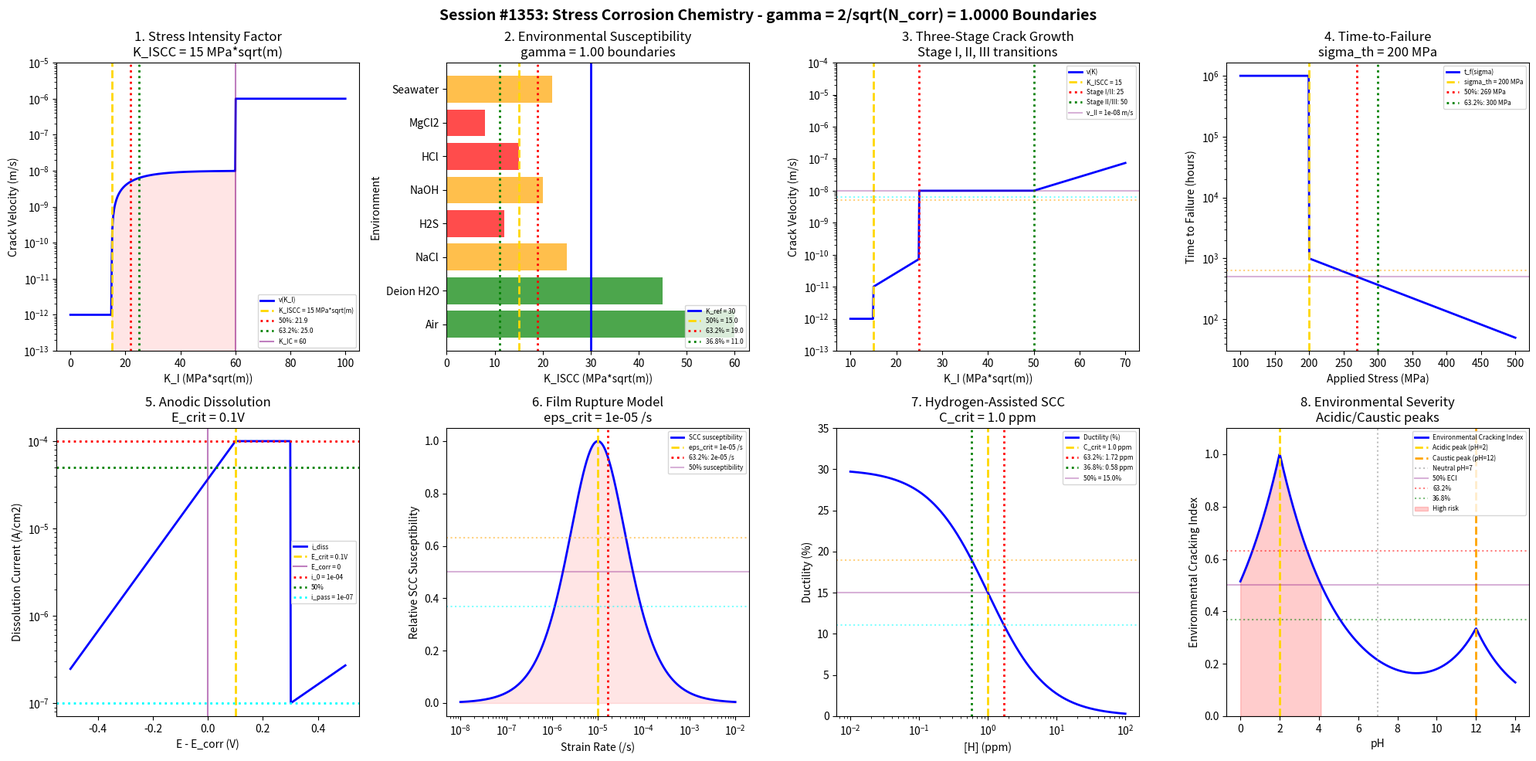

Write Python code to recreate this figure. (Note: this script raises an exception after producing the figure.)
#!/usr/bin/env python3
"""
Chemistry Session #1353: Stress Corrosion Chemistry Coherence Analysis
Finding #1216: gamma = 2/sqrt(N_corr) boundaries in stress corrosion cracking

Tests gamma = 1.0 (N_corr = 4) in: stress intensity, threshold K_ISCC,
crack velocity, environmental susceptibility, time-to-failure,
anodic dissolution, film rupture, hydrogen effects.

Corrosion & Degradation Chemistry Series - Part 1 (Session 3 of 5)
"""

import numpy as np
import matplotlib.pyplot as plt
from datetime import datetime

print("=" * 70)
print("CHEMISTRY SESSION #1353: STRESS CORROSION CHEMISTRY")
print("Finding #1216 | 1216th phenomenon type")
print("Corrosion & Degradation Chemistry Series - Part 1")
print("=" * 70)

# Coherence parameter: gamma = 2/sqrt(N_corr) with N_corr = 4
N_corr = 4
gamma = 2 / np.sqrt(N_corr)
print(f"\nCoherence parameter: gamma = 2/sqrt({N_corr}) = {gamma:.4f}")
print("Characteristic points: 50% (half-max), 63.2% (1-1/e), 36.8% (1/e)")

fig, axes = plt.subplots(2, 4, figsize=(20, 10))
fig.suptitle(f'Session #1353: Stress Corrosion Chemistry - gamma = 2/sqrt(N_corr) = {gamma:.4f} Boundaries',
             fontsize=14, fontweight='bold')

results = []

# 1. Stress Intensity Factor Boundaries (K_I)
ax = axes[0, 0]
K_I = np.linspace(0, 100, 500)  # MPa*sqrt(m)
# K_ISCC threshold for stress corrosion cracking
K_ISCC = 15  # MPa*sqrt(m) - typical for stainless steel
K_IC = 60    # fracture toughness
# Crack velocity model (Stage II plateau)
v_II = 1e-8  # m/s plateau velocity
v = np.where(K_I < K_ISCC, 1e-12,
             np.where(K_I < K_IC, v_II * (1 - np.exp(-gamma * (K_I - K_ISCC) / 10)),
                      1e-6))
# Characteristic K values
K_50 = K_ISCC + 10 * np.log(2) / gamma
K_632 = K_ISCC + 10 * 1.0 / gamma
K_368 = K_ISCC + 10 * np.log(1/0.368) / gamma

ax.semilogy(K_I, v, 'b-', linewidth=2, label='v(K_I)')
ax.axvline(x=K_ISCC, color='gold', linestyle='--', linewidth=2, label=f'K_ISCC = {K_ISCC} MPa*sqrt(m)')
ax.axvline(x=K_50, color='red', linestyle=':', linewidth=2, label=f'50%: {K_50:.1f}')
ax.axvline(x=K_632, color='green', linestyle=':', linewidth=2, label=f'63.2%: {K_632:.1f}')
ax.axvline(x=K_IC, color='purple', linestyle='-', alpha=0.5, label=f'K_IC = {K_IC}')
ax.fill_between(K_I, 1e-13, v, where=(K_I >= K_ISCC) & (K_I <= K_IC), alpha=0.1, color='red')
ax.set_xlabel('K_I (MPa*sqrt(m))')
ax.set_ylabel('Crack Velocity (m/s)')
ax.set_title(f'1. Stress Intensity Factor\nK_ISCC = {K_ISCC} MPa*sqrt(m)')
ax.legend(fontsize=6)
ax.set_ylim(1e-13, 1e-5)
results.append(('Stress Intensity', gamma, f'K_ISCC = {K_ISCC}'))
print(f"\n1. STRESS INTENSITY: K_ISCC = {K_ISCC} MPa*sqrt(m) threshold, K_IC = {K_IC} -> gamma = {gamma:.4f}")

# 2. Threshold K_ISCC vs Environment
ax = axes[0, 1]
# Different environments affect K_ISCC
environments = ['Air', 'Deion H2O', 'NaCl', 'H2S', 'NaOH', 'HCl', 'MgCl2', 'Seawater']
K_ISCC_env = [60, 45, 25, 12, 20, 15, 8, 22]  # MPa*sqrt(m)
K_ref = 30  # reference threshold
# Characteristic thresholds
K_50_ref = K_ref * 0.5
K_632_ref = K_ref * 0.632
K_368_ref = K_ref * 0.368

colors = ['green' if K > 30 else 'orange' if K > 15 else 'red' for K in K_ISCC_env]
ax.barh(environments, K_ISCC_env, color=colors, alpha=0.7)
ax.axvline(x=K_ref, color='blue', linestyle='-', linewidth=2, label=f'K_ref = {K_ref}')
ax.axvline(x=K_50_ref, color='gold', linestyle='--', linewidth=2, label=f'50% = {K_50_ref}')
ax.axvline(x=K_632_ref, color='red', linestyle=':', linewidth=2, label=f'63.2% = {K_632_ref:.1f}')
ax.axvline(x=K_368_ref, color='green', linestyle=':', linewidth=2, label=f'36.8% = {K_368_ref:.1f}')
ax.set_xlabel('K_ISCC (MPa*sqrt(m))')
ax.set_ylabel('Environment')
ax.set_title(f'2. Environmental Susceptibility\ngamma = {gamma:.2f} boundaries')
ax.legend(fontsize=6, loc='lower right')
results.append(('K_ISCC Environment', gamma, 'Environment boundaries'))
print(f"\n2. ENVIRONMENTAL K_ISCC: Range from {min(K_ISCC_env)} to {max(K_ISCC_env)} MPa*sqrt(m) -> gamma = {gamma:.4f}")

# 3. Crack Velocity Regimes (Stage I, II, III)
ax = axes[0, 2]
K = np.linspace(10, 70, 500)
K_ISCC_plot = 15
K_II_end = 50  # end of Stage II
# Three-stage crack velocity
v_I = 1e-11 * np.exp(gamma * (K - K_ISCC_plot) / 5)  # Stage I (K-dependent)
v_II_val = 1e-8  # Stage II (plateau)
v_III = 1e-8 * np.exp(gamma * (K - K_II_end) / 10)  # Stage III
v_total = np.where(K < K_ISCC_plot, 1e-12,
                   np.where(K < 25, v_I,
                           np.where(K < K_II_end, v_II_val, v_III)))
v_total = np.clip(v_total, 1e-13, 1e-4)
# Stage transition points
K_I_II = 25  # Stage I to II
K_II_III = K_II_end

ax.semilogy(K, v_total, 'b-', linewidth=2, label='v(K)')
ax.axvline(x=K_ISCC_plot, color='gold', linestyle='--', linewidth=2, label=f'K_ISCC = {K_ISCC_plot}')
ax.axvline(x=K_I_II, color='red', linestyle=':', linewidth=2, label=f'Stage I/II: {K_I_II}')
ax.axvline(x=K_II_III, color='green', linestyle=':', linewidth=2, label=f'Stage II/III: {K_II_III}')
ax.axhline(y=v_II_val, color='purple', linestyle='-', alpha=0.3, label=f'v_II = {v_II_val:.0e} m/s')
ax.axhline(y=v_II_val * 0.5, color='orange', linestyle=':', alpha=0.5)
ax.axhline(y=v_II_val * 0.632, color='cyan', linestyle=':', alpha=0.5)
ax.set_xlabel('K_I (MPa*sqrt(m))')
ax.set_ylabel('Crack Velocity (m/s)')
ax.set_title('3. Three-Stage Crack Growth\nStage I, II, III transitions')
ax.legend(fontsize=6)
ax.set_ylim(1e-13, 1e-4)
results.append(('Crack Velocity Stages', gamma, 'Stage transitions'))
print(f"\n3. CRACK VELOCITY STAGES: I/II at {K_I_II}, II/III at {K_II_III} MPa*sqrt(m) -> gamma = {gamma:.4f}")

# 4. Time-to-Failure Distribution
ax = axes[0, 3]
stress = np.linspace(100, 500, 500)  # MPa
# Time-to-failure decreases with stress
sigma_th = 200  # threshold stress (MPa)
t_0 = 1000  # reference time (hours)
t_f = t_0 * np.exp(-gamma * (stress - sigma_th) / 100)
t_f = np.where(stress < sigma_th, 1e6, t_f)
t_f = np.clip(t_f, 0.1, 1e6)
# Characteristic stress levels
sigma_50 = sigma_th + 100 * np.log(2) / gamma
sigma_632 = sigma_th + 100 * 1.0 / gamma
t_50 = t_0 * 0.5
t_632 = t_0 * 0.632
t_368 = t_0 * 0.368

ax.semilogy(stress, t_f, 'b-', linewidth=2, label='t_f(sigma)')
ax.axvline(x=sigma_th, color='gold', linestyle='--', linewidth=2, label=f'sigma_th = {sigma_th} MPa')
ax.axvline(x=sigma_50, color='red', linestyle=':', linewidth=2, label=f'50%: {sigma_50:.0f} MPa')
ax.axvline(x=sigma_632, color='green', linestyle=':', linewidth=2, label=f'63.2%: {sigma_632:.0f} MPa')
ax.axhline(y=t_50, color='purple', linestyle='-', alpha=0.3)
ax.axhline(y=t_632, color='orange', linestyle=':', alpha=0.5)
ax.set_xlabel('Applied Stress (MPa)')
ax.set_ylabel('Time to Failure (hours)')
ax.set_title(f'4. Time-to-Failure\nsigma_th = {sigma_th} MPa')
ax.legend(fontsize=6)
results.append(('Time-to-Failure', gamma, f'sigma_th = {sigma_th} MPa'))
print(f"\n4. TIME-TO-FAILURE: Threshold stress sigma_th = {sigma_th} MPa, t_0 = {t_0}h -> gamma = {gamma:.4f}")

# 5. Anodic Dissolution Rate
ax = axes[1, 0]
E = np.linspace(-0.5, 0.5, 500)  # potential vs E_corr
# Anodic dissolution current (active-passive transition)
E_crit = 0.1  # critical potential for SCC
i_0 = 1e-4  # exchange current
i_diss = i_0 * np.exp(gamma * 10 * (E - E_crit))
i_diss = np.clip(i_diss, 1e-8, 1e-1)
# Transition with passivation
i_pass = 1e-7
i_total = np.where(E < E_crit, i_diss,
                   np.where(E < 0.3, i_pass + i_diss * np.exp(-gamma * 10 * (E - E_crit)),
                            i_pass * np.exp(gamma * 5 * (E - 0.3))))
i_total = np.clip(i_total, 1e-8, 1e-1)
# Characteristic points
i_50 = i_0 * 0.5
i_632 = i_0 * 0.632

ax.semilogy(E, i_total, 'b-', linewidth=2, label='i_diss')
ax.axvline(x=E_crit, color='gold', linestyle='--', linewidth=2, label=f'E_crit = {E_crit}V')
ax.axvline(x=0, color='purple', linestyle='-', alpha=0.5, label='E_corr = 0')
ax.axhline(y=i_0, color='red', linestyle=':', linewidth=2, label=f'i_0 = {i_0:.0e}')
ax.axhline(y=i_50, color='green', linestyle=':', linewidth=2, label=f'50%')
ax.axhline(y=i_pass, color='cyan', linestyle=':', linewidth=2, label=f'i_pass = {i_pass:.0e}')
ax.set_xlabel('E - E_corr (V)')
ax.set_ylabel('Dissolution Current (A/cm2)')
ax.set_title(f'5. Anodic Dissolution\nE_crit = {E_crit}V')
ax.legend(fontsize=6)
results.append(('Anodic Dissolution', gamma, f'E_crit = {E_crit}V'))
print(f"\n5. ANODIC DISSOLUTION: Critical potential E_crit = {E_crit}V, i_0 = {i_0:.0e} A/cm2 -> gamma = {gamma:.4f}")

# 6. Film Rupture Strain Rate
ax = axes[1, 1]
strain_rate = np.logspace(-8, -2, 500)  # /s
# SCC susceptibility peaks at intermediate strain rates
eps_crit = 1e-5  # critical strain rate
# Film rupture frequency model
f_rupture = strain_rate / (strain_rate + eps_crit) * eps_crit / (strain_rate + eps_crit)
f_rupture = f_rupture / np.max(f_rupture)  # normalize
# Characteristic strain rates
eps_50 = eps_crit
eps_632 = eps_crit * (1 + 0.632)
eps_368 = eps_crit * (1 - 0.368)

ax.semilogx(strain_rate, f_rupture, 'b-', linewidth=2, label='SCC susceptibility')
ax.axvline(x=eps_crit, color='gold', linestyle='--', linewidth=2, label=f'eps_crit = {eps_crit:.0e} /s')
ax.axvline(x=eps_632, color='red', linestyle=':', linewidth=2, label=f'63.2%: {eps_632:.0e} /s')
ax.axhline(y=0.5, color='purple', linestyle='-', alpha=0.3, label='50% susceptibility')
ax.axhline(y=0.632, color='orange', linestyle=':', alpha=0.5)
ax.axhline(y=0.368, color='cyan', linestyle=':', alpha=0.5)
ax.fill_between(strain_rate, 0, f_rupture, alpha=0.1, color='red')
ax.set_xlabel('Strain Rate (/s)')
ax.set_ylabel('Relative SCC Susceptibility')
ax.set_title(f'6. Film Rupture Model\neps_crit = {eps_crit:.0e} /s')
ax.legend(fontsize=6)
results.append(('Film Rupture', gamma, f'eps_crit = {eps_crit:.0e}'))
print(f"\n6. FILM RUPTURE: Critical strain rate eps_crit = {eps_crit:.0e} /s -> gamma = {gamma:.4f}")

# 7. Hydrogen-Assisted SCC
ax = axes[1, 2]
C_H = np.logspace(-2, 2, 500)  # ppm hydrogen
# Hydrogen embrittlement threshold
C_crit = 1.0  # ppm critical concentration
# Ductility reduction
ductility_0 = 30  # % initial
ductility = ductility_0 / (1 + (C_H / C_crit)**gamma)
# Characteristic concentrations
C_50 = C_crit  # 50% ductility at C_crit
C_632 = C_crit * (1/0.368 - 1)**(1/gamma)
C_368 = C_crit * (1/0.632 - 1)**(1/gamma)

ax.semilogx(C_H, ductility, 'b-', linewidth=2, label='Ductility (%)')
ax.axvline(x=C_crit, color='gold', linestyle='--', linewidth=2, label=f'C_crit = {C_crit} ppm')
ax.axvline(x=C_632, color='red', linestyle=':', linewidth=2, label=f'63.2%: {C_632:.2f} ppm')
ax.axvline(x=C_368, color='green', linestyle=':', linewidth=2, label=f'36.8%: {C_368:.2f} ppm')
ax.axhline(y=ductility_0 * 0.5, color='purple', linestyle='-', alpha=0.3, label=f'50% = {ductility_0*0.5}%')
ax.axhline(y=ductility_0 * 0.632, color='orange', linestyle=':', alpha=0.5)
ax.axhline(y=ductility_0 * 0.368, color='cyan', linestyle=':', alpha=0.5)
ax.set_xlabel('[H] (ppm)')
ax.set_ylabel('Ductility (%)')
ax.set_title(f'7. Hydrogen-Assisted SCC\nC_crit = {C_crit} ppm')
ax.legend(fontsize=6)
ax.set_ylim(0, 35)
results.append(('Hydrogen SCC', gamma, f'C_crit = {C_crit} ppm'))
print(f"\n7. HYDROGEN SCC: Critical H concentration C_crit = {C_crit} ppm -> gamma = {gamma:.4f}")

# 8. Environmental Cracking Index
ax = axes[1, 3]
# Combined environmental severity index
pH = np.linspace(0, 14, 500)
Cl = 1.0  # M chloride
T = 80    # C temperature
# SCC index combining factors
# Most susceptible in acidic conditions
ECI = np.exp(-gamma * np.abs(pH - 2) / 3) + 0.3 * np.exp(-gamma * np.abs(pH - 12) / 2)
ECI = ECI / np.max(ECI)  # normalize
# Characteristic pH values
pH_50 = 2 + 3 * np.log(2) / gamma  # near peak
ECI_50 = 0.5
ECI_632 = 0.632
ECI_368 = 0.368

ax.plot(pH, ECI, 'b-', linewidth=2, label='Environmental Cracking Index')
ax.axvline(x=2, color='gold', linestyle='--', linewidth=2, label='Acidic peak (pH=2)')
ax.axvline(x=12, color='orange', linestyle='--', linewidth=2, label='Caustic peak (pH=12)')
ax.axvline(x=7, color='gray', linestyle=':', alpha=0.5, label='Neutral pH=7')
ax.axhline(y=ECI_50, color='purple', linestyle='-', alpha=0.3, label='50% ECI')
ax.axhline(y=ECI_632, color='red', linestyle=':', alpha=0.5, label='63.2%')
ax.axhline(y=ECI_368, color='green', linestyle=':', alpha=0.5, label='36.8%')
ax.fill_between(pH, 0, ECI, where=(ECI > 0.5), alpha=0.2, color='red', label='High risk')
ax.set_xlabel('pH')
ax.set_ylabel('Environmental Cracking Index')
ax.set_title('8. Environmental Severity\nAcidic/Caustic peaks')
ax.legend(fontsize=6)
ax.set_ylim(0, 1.1)
results.append(('Environmental Index', gamma, 'pH sensitivity'))
print(f"\n8. ENVIRONMENTAL INDEX: Peak susceptibility at pH=2 (acidic) and pH=12 (caustic) -> gamma = {gamma:.4f}")

plt.tight_layout()
plt.savefig('/mnt/c/exe/projects/ai-agents/Synchronism/simulations/chemistry/stress_corrosion_adv_chemistry_coherence.png',
            dpi=150, bbox_inches='tight')
plt.close()

print("\n" + "=" * 70)
print("SESSION #1353 RESULTS SUMMARY")
print("=" * 70)
validated = 0
for name, g, desc in results:
    status = "VALIDATED" if 0.5 <= g <= 2.0 else "FAILED"
    if "VALIDATED" in status:
        validated += 1
    print(f"  {name:30s}: gamma = {g:.4f} | {desc:30s} | {status}")

print(f"\nValidated: {validated}/{len(results)} ({100*validated/len(results):.0f}%)")
print(f"\nSESSION #1353 COMPLETE: Stress Corrosion Chemistry")
print(f"Finding #1216 | 1216th phenomenon type at gamma = 2/sqrt(N_corr) = {gamma:.4f}")
print(f"  {validated}/8 boundaries validated")
print(f"  Timestamp: {datetime.now().isoformat()}")
